pico-8 play session: no input (idle)

[t = 4 s] idle ~4s (no d-pad/buttons)
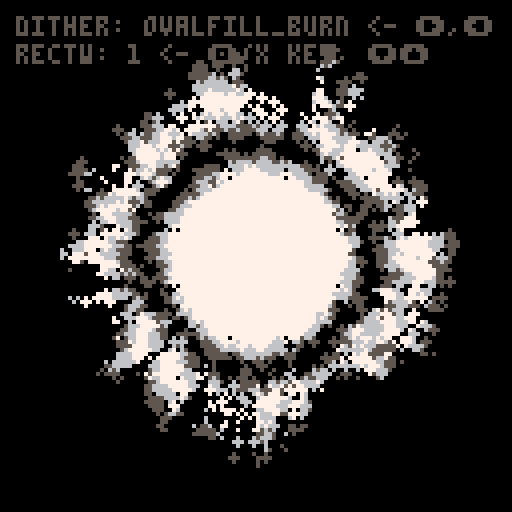
[t = 6 s] idle ~6s (no d-pad/buttons)
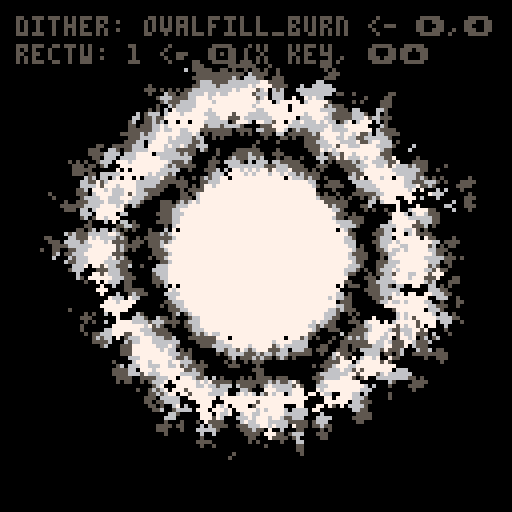
[t = 8 s] idle ~8s (no d-pad/buttons)
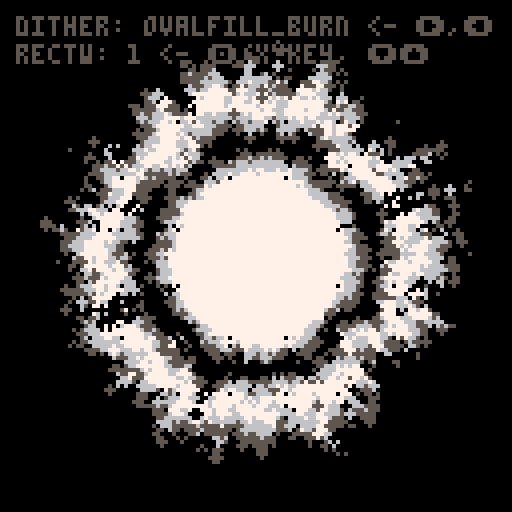

pico-8 cartridge
version 32
__lua__
cls()
camera(-64,-64)
_set_fps(60)
poke(0x5f2d, 1) --enable mouse
seed = rnd(-1)

--------------------------------
--        functions           --
--------------------------------
function rnd_sign()
 local coin_toss = rnd(1)
 local factor = 0.0
 if coin_toss >= 0.5 then
  factor = -1
 else
  factor = 1
 end
 return(factor)
end

function rnd_pixel()
 local px_x = (
  flr(rnd(128)+1)
 ) - 64
 local px_y = (
  flr(rnd(128)+1)
 ) - 64
 local pixel = {
  x=px_x,
  y=px_y
 }
 return(pixel)
end

function safe_inc(idx, lim)
 local new_idx = idx + 1
 if new_idx > lim then
  new_idx = 1 
 end
 return new_idx
end

function round(n)
 return (n%1<0.5) and flr(n) or ceil(n)
end

--------------------------------
--       config init          --
--------------------------------
config = {}
config.param_i = 1
config.params = {}


--------------------------------
--          burns             --
--------------------------------
function burn(c)
 local new_c = max(c-1,0)
 return new_c
end

--------------------------------
--         dithers            --
--------------------------------
-- init
config.dither = {}
config.dither.i = 1
add(config.params,"dither")
config.dither.param_i = 1
config.dither.methods = {}

config.dither.cx = 0
config.dither.cy = 0
config.dither.loops = 4
config.dither.pull = 1.08
config.dither.rectw = 1
config.dither.recth = 1
config.dither.circ_r = 0
config.dither.x_loops = 12
config.dither.y_loops = 12
config.dither.fudge_factor = 5
config.dither.pxl_prob = 0.9

-- method params
config.dither.params = {
 -- {"cx", "int"},
 -- {"cy", "int"},
 {"loops", "int"},
 {"pull", "float"},
 {"rectw", "int"},
 {"recth", "int"},
 {"circ_r", "int"},
 {"x_loops", "int"},
 {"y_loops", "int"},
 -- {"fudge_factor", "int"},
 {"pxl_prob", "float_lim", {0.01, 1.0}}
}

-- dither functions
function config.dither.ovalfill_burn()
 local cx = config.dither.cx
 local cy = config.dither.cy
 local loops = config.dither.loops
 local pull = config.dither.pull
 local rect_w = config.dither.rectw
 local rect_h = config.dither.recth
 local x_loops = config.dither.x_loops
 local y_loops = config.dither.y_loops
 local fudge_factor = config.dither.fudge_factor

 for i=1,loops do 
  local fudge_x = (flr(rnd(fudge_factor)) + 1) * rnd_sign()
  local fudge_y = (flr(rnd(fudge_factor)) + 1) * rnd_sign()
  for x=64+fudge_x,-64,-x_loops do
   for y=64+fudge_y,-64,-y_loops do
    local pxl = rnd_pixel()
    local x = (pxl.x - cx)
    local y = (pxl.y - cy)
    c=pget(x,y)
    x = round(x*pull)
    y = round(y*pull)
    ovalfill(x-rect_w,y-rect_h,x+rect_w,y+rect_h,burn(c))
   end
  end
 end
end
add(config.dither.methods, "ovalfill_burn")


function config.dither.pset_burn()
 local cx = config.dither.cx
 local cy = config.dither.cy
 local loops = config.dither.loops
 local pull = config.dither.pull
 local x_loops = config.dither.x_loops
 local y_loops = config.dither.y_loops

 for i=1,loops do 
  local fudge_x = (flr(rnd(2)) + 1) * rnd_sign()
  local fudge_y = (flr(rnd(2)) + 1) * rnd_sign()
  for x=64+fudge_x,-64,-x_loops do
   for y=64+fudge_y,-64,-y_loops do
    local pxl = rnd_pixel()
    local x = (pxl.x - cx)
    local y = (pxl.y - cy)
    c=pget(x,y)
    x = round(x*pull)
    y = round(y*pull)
    pset(x,y,burn(c))
   end
  end
 end
end
add(config.dither.methods, "pset_burn")

function config.dither.luna_theory()

 local dither_modes = {
  "burn_spiral",
  "burn_rect",
  "burn",
  "circfill", 
  "rect"
 } 

 

 local cx = config.dither.cx
 local cy = config.dither.cy
 local loops = config.dither.loops
 local pull = config.dither.pull
 local x_loops = config.dither.x_loops
 local y_loops = config.dither.y_loops
 local rect_w = config.dither.rectw
 local rect_h = config.dither.recth
 local circ_r = config.dither.circ_r
 local pxl_prob = config.dither.pxl_prob

 for i=1,loops do
  local dm = rnd(dither_modes)
  if dm == "circfill" then
   local fudge_x = (flr(rnd(fudge_factor)) + 1) * rnd_sign()
   local fudge_y = (flr(rnd(fudge_factor)) + 1) * rnd_sign()
   for x=64+fudge_x,-64,-x_loops do
    for y=64+fudge_y,-64,-y_loops do
     if rnd(1) > pxl_prob then
      local pxl = rnd_pixel()
      local x = (pxl.x - cx)
      local y = (pxl.y - cy)
      circfill(x,y,circ_r,0)
     end
    end
   end
  elseif dm == "rect" then
   local fudge_x = (flr(rnd(fudge_factor)) + 1) * rnd_sign()
   local fudge_y = (flr(rnd(fudge_factor)) + 1) * rnd_sign()
   for x=64+fudge_x,-64,-x_loops do
    for y=64+fudge_y,-64,-y_loops do
     if rnd(1) > pxl_prob then
      local pxl = rnd_pixel()
      local x = (pxl.x - cx)
      local y = (pxl.y - cy)
      rect(x-rect_w,y-rect_h,x+rect_w,y+rect_h,0)
     end
    end
   end
  elseif dm == "burn_spiral" then
   local pxl = rnd_pixel()
   local x = (pxl.x - cx)
   local y = (pxl.y - cy)
   c=pget(x,y)
   x = round(x*pull)
   y = round(y*pull)
   circ(x,y,circ_r,burn(c))
  elseif dm == "burn" then
   local fudge_x = (flr(rnd(fudge_factor)) + 1) * rnd_sign()
   local fudge_y = (flr(rnd(fudge_factor)) + 1) * rnd_sign()
   for x=64+fudge_x,-64,-x_loops do
    for y=64+fudge_y,-64,-y_loops do
     local pxl = rnd_pixel()
     local x = (pxl.x - cx)
     local y = (pxl.y - cy)
     c=pget(x,y)
     x = round(x*pull)
     y = round(y*pull)
     circ(x,y,circ_r,burn(c))
    end
   end
  elseif dm == "burn_rect" then
   local fudge_x = (flr(rnd(fudge_factor)) + 1) * rnd_sign()
   local fudge_y = (flr(rnd(fudge_factor4)) + 1) * rnd_sign()
   for x=64+fudge_x,-64,-x_loops do
    for y=64+fudge_y,-64,-y_loops do
     local pxl = rnd_pixel()
     local x = (pxl.x - cx)
     local y = (pxl.y - cy)
     c=pget(x,y)
     x = round(x*pull)
     y = round(y*pull)
     rect(x-rect_w,y-rect_h,x+rect_w,y+rect_h,burn(c))
    end
   end
  end
 end
end
add(config.dither.methods, "luna_theory")


--------------------------------
--         colors             --
--------------------------------
-- init
config.colors = {}
add(config.params, "colors")
config.colors.methods = {}
config.colors.i = 10
config.colors.params = {}
config.colors.param_i = nil

-- palettes
config.colors.heatmap = {0,0,-15,1,-4,12,6,7,-9,10,9,-7,-2,8,-8}
add(config.colors.methods, "heatmap")
config.colors.heatmap_green = {0,0,-13,3,-5,-6,-9,7,-9,10,9,-7,-2,8,-8}
add(config.colors.methods, "heatmap_green")
config.colors.blue_white_green = {0,0,-13,3,-5,-6,-9,7,6,12,-4,1,-15,0,0}
add(config.colors.methods, "blue_white_green")
config.colors.yellow_orange_red = {0,-9,10,9,-7,-2,8,-8,0,-8,8,-2,-7,9,10}
add(config.colors.methods, "yellow_orange_red")
config.colors.black_green = {0,0,-13,3,-5,-6,-9,7,-9,-6,-5,3,-13,0,0}
add(config.colors.methods, "black_green")
config.colors.black_blue = {0,0,-15,1,-4,12,6,7,6,12,-4,1,-15,0,0}
add(config.colors.methods, "black_blue")
config.colors.purple_white_blue = {0,0,-15,1,-4,12,6,7,14,13,-3,2,-11,-14,0}
add(config.colors.methods, "purple_white_blue")
config.colors.purple_white_green = {0,0,-13,3,-5,-6,-9,7,14,13,-3,2,-11,-14,0}
add(config.colors.methods, "purple_white_green")
config.colors.pnk_prpl_rd_yllw = {0,-9,10,9,-7,-2,8,-8,-14,-11,2,-3,13,14,7}
add(config.colors.methods, "pnk_prpl_rd_yllw")
config.colors.mono_loops = {0,5,6,7,7,6,5,0,0,5,6,7,7,6,5}
add(config.colors.methods, "mono_loops")
config.colors.mono_red_highlight = {0,5,6,7,7,6,5,-8,-8,5,6,7,7,6,5}
add(config.colors.methods, "mono_red_highlight")
config.colors.mono_blue_highlight = {0,5,6,7,7,6,5,-4,-4,5,6,7,7,6,5}
add(config.colors.methods, "mono_blue_highlight")
config.colors.mono_dgreen_highlight = {0,5,6,7,7,6,5,-13,-13,5,6,7,7,6,5}
add(config.colors.methods, "mono_dgreen_highlight")
config.colors.twobit_bw = {0,7,0,0,0,0,0,0,0,0,0,0,0,0,7}
add(config.colors.methods, "twobit_bw")
config.colors.default = {1,2,3,4,5,6,7,8,9,10,11,12,13,14,15}
add(config.colors.methods, "default")
config.colors.alt_default = {-15,-14,-13,-12,-11,-10,-9,-8,-7,-6,-5,-4,-3,-2,-1}
add(config.colors.methods, "alt_default")

--------------------------------
--         brushes            --
--------------------------------

config.brush = {}
add(config.params, "brush")
config.brush.methods = {}
config.brush.i = 1
config.brush.params = {}
config.brush.param_i = 1

config.brush.circ_r = 20
config.brush.color = 13

config.brush.params = {
 {"circ_r", "int"},
 {"color", "int"}
}

-- brush functions
function config.brush.circfill(x,y)
 local c = config.brush.color
 local r = config.brush.circ_r
 circfill(x,y,r,c)
end 
add(config.brush.methods, "circfill")

function config.brush.circ(x,y)
 local c = config.brush.color
 local r = config.brush.circ_r
 circ(x,y,r,c)
end 
add(config.brush.methods, "circ")

--------------------------------
--         effects            --
--------------------------------

--------------------------------
--          timing            --
--------------------------------

config.timing = {}
add(config.params, "timing")
config.timing.methods = {}
config.timing.i = 1
config.timing.params = {}
config.timing.param_i = 1

config.timing.loop_len = 8
config.timing.loop_div = 2
config.timing.loop_counter = 0
config.timing.timing_zero = true  -- not displayed

config.timing.gif_record = false
config.timing.rec_started = false  -- not displayed
config.timing.rec_ended = false  -- not displayed
config.timing.cls_needed = true  -- not displayed

config.timing.params = {
 {"loop_len", "int_lim", {1,16}},
 {"loop_div", "int_lim", {1,16}},
 {"loop_counter", "null"},  -- resets to zero when scrolled
 {"gif_record", "bool"} 
}

function config.timing.standard_loop() 
 return (t())%(config.timing.loop_len/config.timing.loop_div)/(config.timing.loop_len/config.timing.loop_div) 
end
add(config.timing.methods, "standard_loop")


--------------------------------
--     change trackers        --
--------------------------------
param_i_changed = false
param_method_changed = false
param_param_changed = false
ppv_changed = false
display_params = false
display_params_changed = false


--------------------------------
--        main loop           --
--------------------------------
::_:: 

--------------------------------
--       input detect         --
--------------------------------
if display_params then
 if stat(34) == 1 or btn(0) then
  lmbp = true
 else
  lmbp = false
 end

 if stat(34) == 2 or btn(1) then
  rmbp = true
 else
  rmbp = false
 end

 if stat(34) == 4 or btn(5) then
  mmbp = true
 else
  mmbp = false
 end

 if stat(36) == -1 or btn(3) then
  scrl_dn = true
 else
  scrl_dn = false
 end

 if stat(36) == 1 or btn(2) then
  scrl_up = true
 else
  scrl_up = false
 end

--------------------------------
--       input process        --
--------------------------------
 -- change what method is being used for active param
 if lmbp and not param_method_changed then
  local idx = config.params[config.param_i]
  config[idx].i = safe_inc(config[idx].i, #config[idx].methods)
  param_method_changed = true
 end

 -- cycle through the changable parameters
 if rmbp and not param_i_changed then
  config.param_i = safe_inc(config.param_i, #config.params)
  param_i_changed = true
 end

 if mmbp and not param_param_changed then
  local curr_param_param_idx = config[config.params[config.param_i]].param_i
   if curr_param_param_idx != nil then
   local param = config[config.params[config.param_i]]
   local new_param_i = safe_inc(param.param_i, #param.params)
   config[config.params[config.param_i]].param_i = new_param_i
   param_param_changed = true
  end
 end

 if scrl_dn and not ppv_changed then
  local curr_param_param_idx = config[config.params[config.param_i]].param_i
  if curr_param_param_idx != nil then
   local curr_param_param_name = config[config.params[config.param_i]].params[curr_param_param_idx][1]
   local curr_pp_type = config[config.params[config.param_i]].params[curr_param_param_idx][2]
   local curr_param_param_value = config[config.params[config.param_i]][curr_param_param_name]
   local new_param_param_value = 0
   if curr_pp_type == "int" then 
    new_param_param_value = curr_param_param_value - 1
   elseif curr_pp_type == "float" then
    new_param_param_value = curr_param_param_value * 0.97
   elseif curr_pp_type == "float_lim" then
    local curr_pp_lim = config[config.params[config.param_i]].params[curr_param_param_idx][3]
    local low_lim = curr_pp_lim[1]
    local high_lim = curr_pp_lim[2]
    new_param_param_value = curr_param_param_value * 0.97
    new_param_param_value = min(new_param_param_value, high_lim)
    new_param_param_value = max(new_param_param_value, low_lim)
   elseif curr_pp_type == "int_lim" then
    local curr_pp_lim = config[config.params[config.param_i]].params[curr_param_param_idx][3]
    local low_lim = curr_pp_lim[1]
    local high_lim = curr_pp_lim[2]
    new_param_param_value = curr_param_param_value - 1
    new_param_param_value = min(new_param_param_value, high_lim)
    new_param_param_value = max(new_param_param_value, low_lim)
   elseif curr_pp_type == "bool" then
    new_param_param_value = not curr_param_param_value
   end
   config[config.params[config.param_i]][curr_param_param_name] = new_param_param_value
   ppv_changed = true
  end
 end

 if scrl_up and not ppv_changed then
  local curr_param_param_idx = config[config.params[config.param_i]].param_i
  if curr_param_param_idx != nil then
   local curr_param_param_name = config[config.params[config.param_i]].params[curr_param_param_idx][1]
   local curr_pp_type = config[config.params[config.param_i]].params[curr_param_param_idx][2]
   local curr_param_param_value = config[config.params[config.param_i]][curr_param_param_name]
   local new_param_param_value = 0
   if curr_pp_type == "int" then 
    new_param_param_value = curr_param_param_value + 1
   elseif curr_pp_type == "float" then
    new_param_param_value = curr_param_param_value * 1.03
   elseif curr_pp_type == "float_lim" then
    local curr_pp_lim = config[config.params[config.param_i]].params[curr_param_param_idx][3]
    local low_lim = curr_pp_lim[1]
    local high_lim = curr_pp_lim[2]
    new_param_param_value = curr_param_param_value * 1.03
    new_param_param_value = min(new_param_param_value, high_lim)
    new_param_param_value = max(new_param_param_value, low_lim)
   elseif curr_pp_type == "int_lim" then
    local curr_pp_lim = config[config.params[config.param_i]].params[curr_param_param_idx][3]
    local low_lim = curr_pp_lim[1]
    local high_lim = curr_pp_lim[2]
    new_param_param_value = curr_param_param_value + 1
    new_param_param_value = min(new_param_param_value, high_lim)
    new_param_param_value = max(new_param_param_value, low_lim)
   elseif curr_pp_type == "bool" then
    new_param_param_value = not curr_param_param_value
   end
   config[config.params[config.param_i]][curr_param_param_name] = new_param_param_value
   ppv_changed = true
  end
 end



--------------------------------
--       input reset          --
--------------------------------
 if not lmbp and param_method_changed then
  param_method_changed = false
 end
 if not rmbp and param_i_changed then
  param_i_changed = false
 end
 if not mmbp and param_param_changed then
  param_param_changed = false
 end
 if not (scrl_dn or scrl_up) and ppv_changed then
  ppv_changed = false
 end
end

--------------------------------
--        debug menu          --
--------------------------------

if btn(4) then
 zbp = true
else 
 zbp = false
end

if zbp and not display_params_changed then 
 display_params = not display_params
 display_params_changed = true
end

if not zbp and display_params_changed then 
 display_params_changed = false
end

--------------------------------
--          timing            --
--------------------------------

local timing_name = config.timing.methods[config.timing.i]
local timing_func = config.timing[timing_name]
local timing = timing_func()
local timing_zero = config.timing.timing_zero
local loop_counter = config.timing.loop_counter

if timing <= 0.01 and not timing_zero then
 config.timing.timing_zero = true
end

if timing > 0.01 and timing_zero then
 config.timing.timing_zero = false
 config.timing.loop_counter += 1
 srand(seed)
end  

--------------------------------
--       do dithering         --
--------------------------------
local dither_name = config.dither.methods[config.dither.i]
local dither_func = config.dither[dither_name]
dither_func()

--------------------------------
--       setup palette        --
--------------------------------
local palette_name = config.colors.methods[config.colors.i]
local palette = config.colors[palette_name]


--------------------------------
--       setup brushes        --
--------------------------------
-- local x = stat(32) - 64
-- local y = stat(33) - 64
local x = 0
local y = 0

local brush_name = config.brush.methods[config.brush.i]
local brush_func = config.brush[brush_name]

-- draw with brush function
brush_func(x,y)

--------------------------------
--       onscreen gui         --
--------------------------------
if display_params then
 -- get a safe print color
 local pr_col = 2
 while palette[pr_col] == palette[1] do
  pr_col += 1
 end

 local current_param_name = config.params[config.param_i]
 local current_method_idx = config[current_param_name].i
 local current_method_name = config[current_param_name].methods[current_method_idx]


 ?current_param_name..": "..current_method_name.." <- ➡️,⬅️",-60,-60,pr_col

 local curr_param_param_idx = config[config.params[config.param_i]].param_i
 if curr_param_param_idx != nil then
  local curr_param_param_name = config[config.params[config.param_i]].params[curr_param_param_idx][1]
  local curr_param_param_value = config[config.params[config.param_i]][curr_param_param_name]
  ?curr_param_param_name..": "..tostr(curr_param_param_value).." <- 🅾️/x key, ⬇️⬆️",-60,-53,pr_col
 end
end


flip()
pal(palette, 1) 

--------------------------------
--         recording          --
--------------------------------

if config.timing.gif_record then
 if loop_counter == 2 and not config.timing.rec_started then
  extcmd("rec") -- start recording
  config.timing.rec_started = true
 end
 if loop_counter == 4 and not config.timing.rec_ended then
  extcmd("video") -- save video
  config.timing.rec_ended = true
 end
end

if config.timing.loop_counter == 0 and config.timing.cls_needed then
 config.timing.rec_started = false
 config.timing.rec_ended = false
 cls()
 config.timing.cls_needed = false
 display_params = false
elseif config.timing.loop_counter >= 1 then
 config.timing.cls_needed = true
end

goto _
__gfx__
00000000000000000000000000000000000000000000000000000000000000000000000000000000000000000000000000000000000000000000000000000000
00000000000000000000000000000000000000000000000000000000000000000000000000000000000000000000000000000000000000000000000000000000
00700700000000000000000000000000000000000000000000000000000000000000000000000000000000000000000000000000000000000000000000000000
00077000000000000000000000000000000000000000000000000000000000000000000000000000000000000000000000000000000000000000000000000000
00077000000000000000000000000000000000000000000000000000000000000000000000000000000000000000000000000000000000000000000000000000
00700700000000000000000000000000000000000000000000000000000000000000000000000000000000000000000000000000000000000000000000000000
